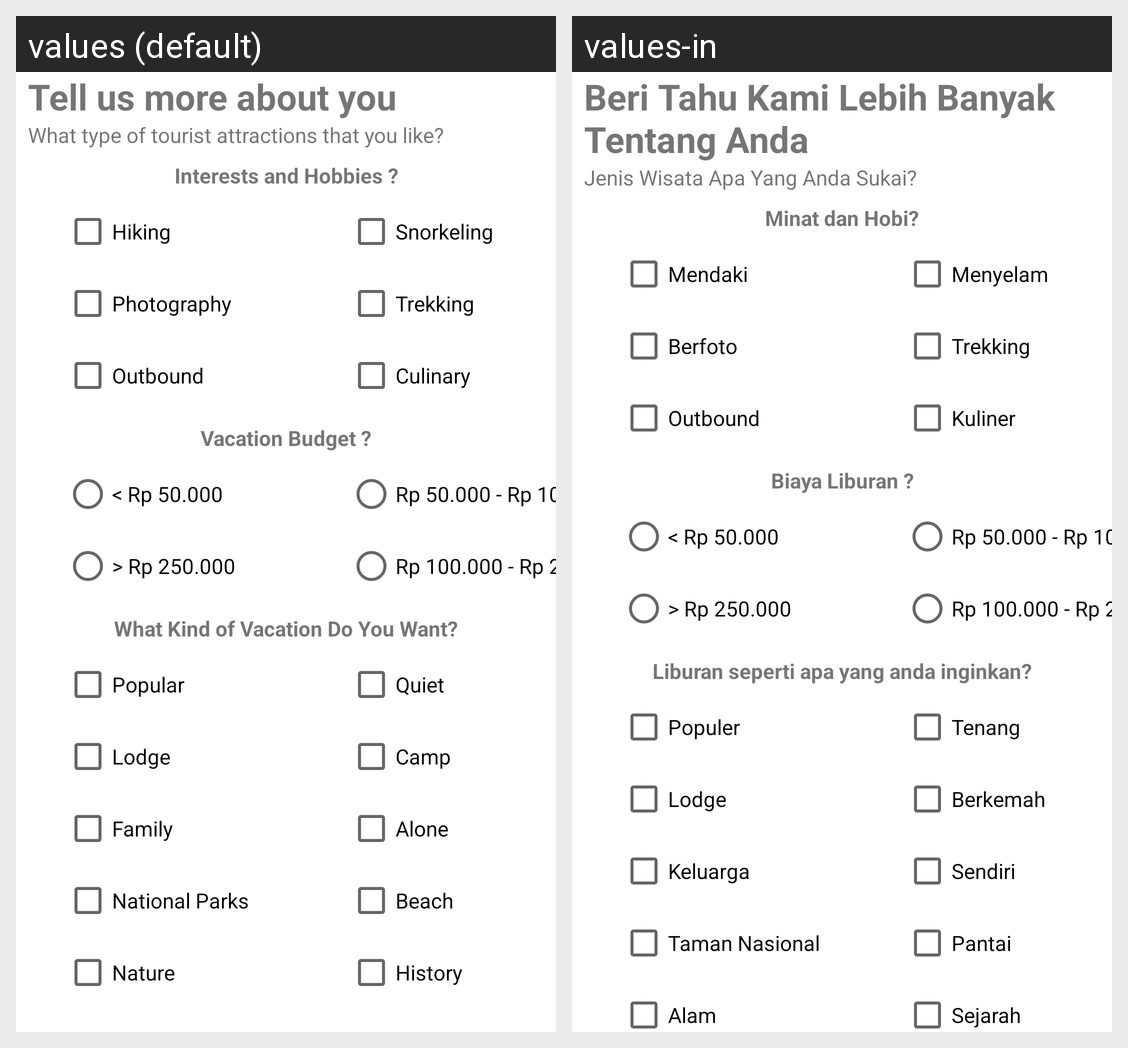

This grid shows one Android layout under two languages. Give, for every string resource on the screen, its name, the default text and each shown locale's text.
Android screen res/layout/activity_survey.xml rendered under 2 locales, left to right: values (default), values-in. Device: Nexus 5 (rendered at 1080×1920; each locale shown at half size, 540×960, under a caption strip naming it); theme Theme.WanderWisely.
Strings drawn on this screen, with the default value and each locale's value (text and hints the layout hard-codes, and strings that could not be matched under every locale, appear in the picture but are not listed):

tell_us_more_about_you
  values: Tell us more about you
  values-in: Beri Tahu Kami Lebih Banyak Tentang Anda

what_type_of_tourist_attractions_that_you_like
  values: What type of tourist attractions that you like?
  values-in: Jenis Wisata Apa Yang Anda Sukai?

question1
  values: Interests and Hobbies ?
  values-in: Minat dan Hobi?

hiking
  values: Hiking
  values-in: Mendaki

snorkeling
  values: Snorkeling
  values-in: Menyelam

photography
  values: Photography
  values-in: Berfoto

trekking
  values: Trekking
  values-in: Trekking

outbound
  values: Outbound
  values-in: Outbound

culinary
  values: Culinary
  values-in: Kuliner

question2
  values: Vacation Budget ?
  values-in: Biaya Liburan ?

type1
  values: < Rp 50.000
  values-in: < Rp 50.000

type2
  values: Rp 50.000 - Rp 100.000
  values-in: Rp 50.000 - Rp 100.000

type3
  values: Rp 100.000 - Rp 250.000
  values-in: Rp 100.000 - Rp 250.000

type4
  values: > Rp 250.000
  values-in: > Rp 250.000

question3
  values: What Kind of Vacation Do You Want?
  values-in: Liburan seperti apa yang anda inginkan?

popular
  values: Popular
  values-in: Populer

quiet
  values: Quiet
  values-in: Tenang

lodge
  values: Lodge
  values-in: Lodge

camp
  values: Camp
  values-in: Berkemah

family
  values: Family
  values-in: Keluarga

alone
  values: Alone
  values-in: Sendiri

national_parks
  values: National Parks
  values-in: Taman Nasional

beach
  values: Beach
  values-in: Pantai

nature
  values: Nature
  values-in: Alam

history
  values: History
  values-in: Sejarah
